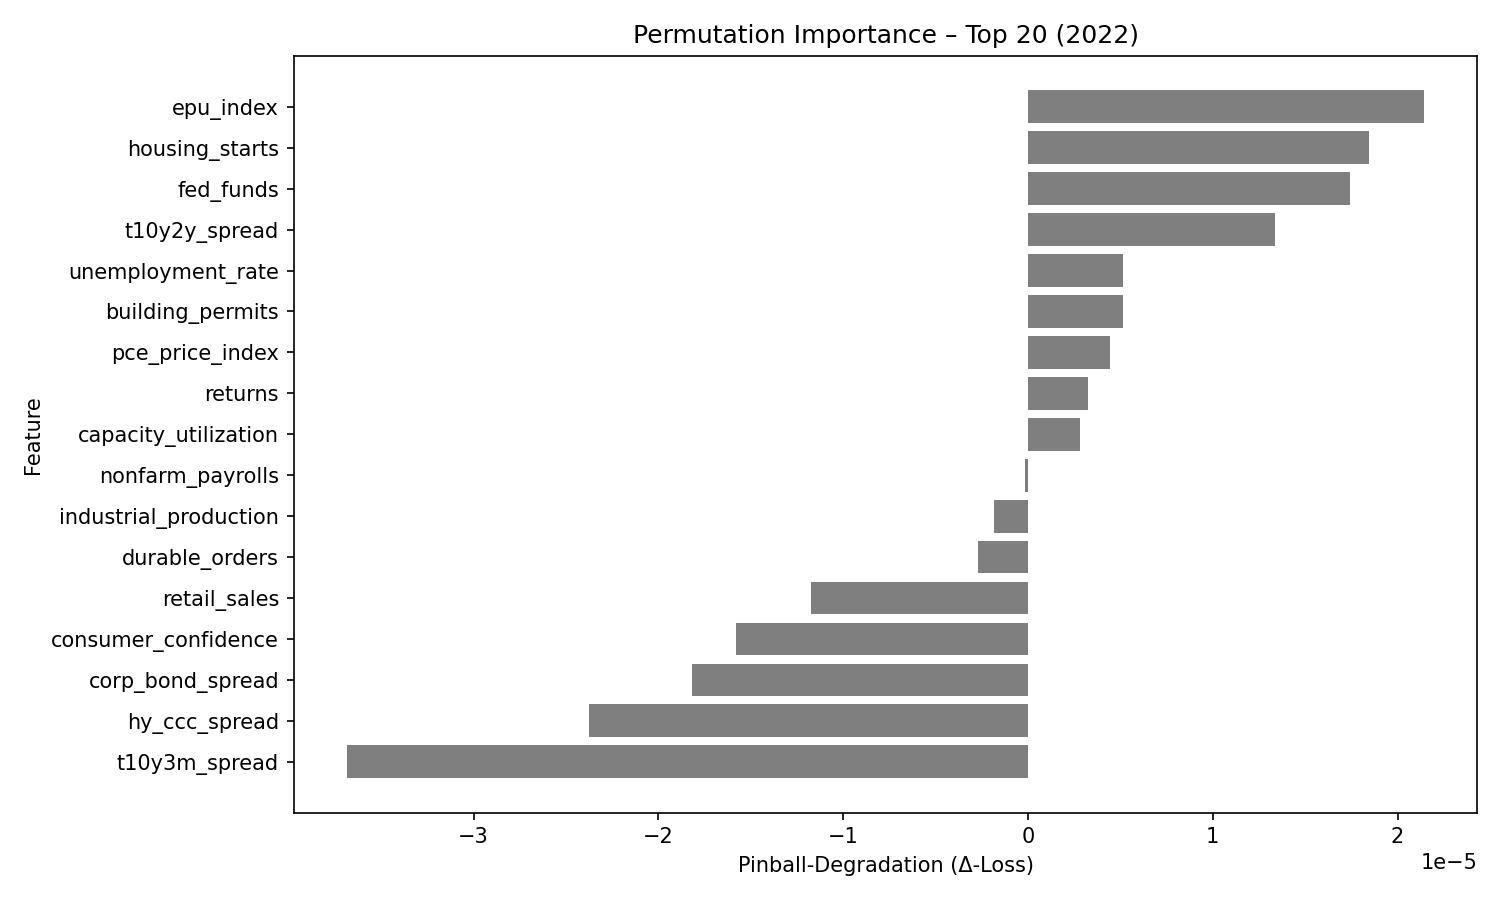

The table this chart was drawn from, first rows:
feature, pinball_degradation
epu_index, 2.1410524e-05
housing_starts, 1.8445891e-05
fed_funds, 1.7403625e-05
t10y2y_spread, 1.3385783e-05
unemployment_rate, 5.153124e-06
building_permits, 5.129259e-06
pce_price_index, 4.4177286e-06
returns, 3.2344833e-06
capacity_utilization, 2.8372742e-06
nonfarm_payrolls, -1.5983824e-07
industrial_production, -1.850538e-06
durable_orders, -2.6862836e-06
retail_sales, -1.17318705e-05
consumer_confidence, -1.5825033e-05
corp_bond_spread, -1.8197228e-05
hy_ccc_spread, -2.374861e-05
t10y3m_spread, -3.6821235e-05
